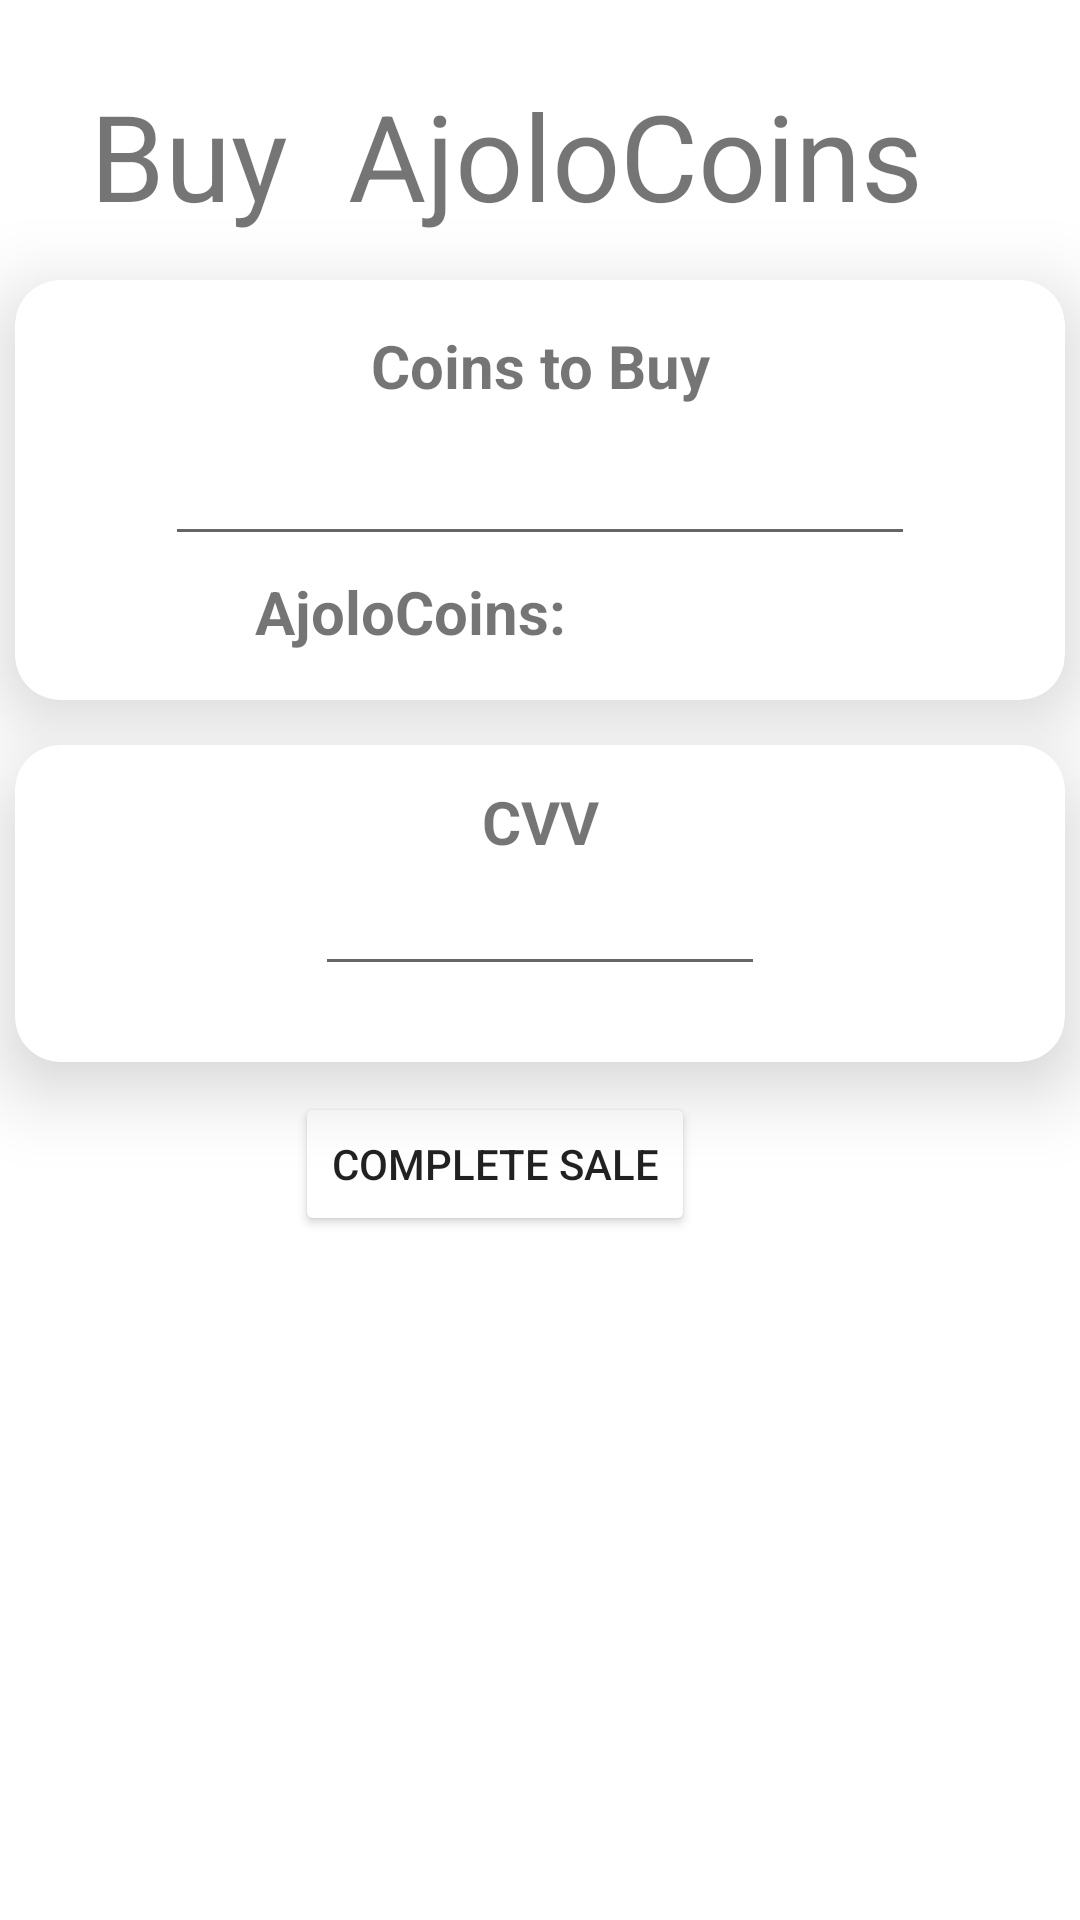

Layout XML and referenced resources for this Android screen:
<!-- AndroidManifest.xml: application theme Theme.Ajoloferiaxml -->
<!-- res/layout/fragment_pay_card.xml -->
<?xml version="1.0" encoding="utf-8"?>
<androidx.constraintlayout.widget.ConstraintLayout xmlns:android="http://schemas.android.com/apk/res/android"
    xmlns:tools="http://schemas.android.com/tools"
    android:layout_width="match_parent"
    android:layout_height="match_parent"
    xmlns:app="http://schemas.android.com/apk/res-auto"
    tools:context=".ui.more_user.shop_coins_user.pay_card.PayCardFragment">

    <ScrollView
        android:layout_width="match_parent"
        android:layout_height="match_parent">

        <androidx.constraintlayout.widget.ConstraintLayout
            android:layout_width="match_parent"
            android:layout_height="match_parent">

            <TextView
                android:id="@+id/sellTv"
                android:layout_marginTop="25dp"
                android:layout_marginStart="30dp"
                app:layout_constraintStart_toStartOf="parent"
                app:layout_constraintTop_toTopOf="parent"
                android:layout_width="wrap_content"
                android:layout_height="wrap_content"
                android:text="Buy  AjoloCoins"
                android:textSize="40sp" />



            <androidx.cardview.widget.CardView
                android:id="@+id/cardSaleAmount"
                android:layout_marginTop="15dp"
                android:layout_width="350dp"
                android:layout_height="140dp"
                app:cardElevation="15dp"
                app:cardCornerRadius="15dp"
                app:layout_constraintStart_toStartOf="parent"
                app:layout_constraintEnd_toEndOf="parent"
                app:layout_constraintTop_toBottomOf="@+id/sellTv"
                >

                <androidx.constraintlayout.widget.ConstraintLayout
                    android:layout_width="match_parent"
                    android:layout_height="wrap_content"
                    tools:ignore="ExtraText">

                    <TextView
                        android:id="@+id/saleTv"
                        android:layout_marginTop="15dp"
                        android:layout_width="200dp"
                        android:layout_height="match_parent"
                        android:text="Coins to Buy"
                        android:textStyle="bold"
                        app:layout_constraintTop_toTopOf="parent"
                        app:layout_constraintStart_toStartOf="parent"
                        app:layout_constraintEnd_toEndOf="parent"
                        android:gravity="center"
                        android:textSize="20sp"
                        />

                    <EditText
                        android:gravity="center"
                        android:id="@+id/edtxSale"
                        android:layout_width="250dp"
                        android:layout_height="50dp"
                        app:layout_constraintEnd_toEndOf="parent"
                        android:inputType="number"
                        app:layout_constraintStart_toStartOf="parent"
                        app:layout_constraintTop_toBottomOf="@+id/saleTv"
                        tools:ignore="SpeakableTextPresentCheck,TouchTargetSizeCheck" />

                    <LinearLayout
                        android:layout_marginTop="5dp"
                        android:id="@+id/lnlConver"
                        android:layout_width="match_parent"
                        android:layout_height="wrap_content"
                        android:gravity="center"
                        app:layout_constraintTop_toBottomOf="@+id/edtxSale"
                        >

                        <TextView
                            android:textStyle="bold"
                            android:layout_marginStart="30dp"
                            android:id="@+id/conversionTV"
                            android:layout_width="120dp"
                            android:layout_height="wrap_content"
                            android:text="AjoloCoins:"
                            android:textSize="20sp"
                            app:layout_constraintTop_toBottomOf="@+id/edtxSale"
                            app:layout_constraintStart_toStartOf="parent"
                            />

                        <TextView
                            android:id="@+id/conver"
                            android:layout_width="100dp"
                            android:layout_height="wrap_content"
                            android:text=""
                            android:textStyle="bold"
                            android:textColor="@color/purple_1"
                            android:textSize="20sp"
                            app:layout_constraintTop_toBottomOf="@+id/edtxSale"
                            app:layout_constraintStart_toEndOf="@id/conversionTV"
                            />
                    </LinearLayout>
                </androidx.constraintlayout.widget.ConstraintLayout>
            </androidx.cardview.widget.CardView>

            <androidx.cardview.widget.CardView
                android:id="@+id/cardPromoCode"
                android:layout_width="350dp"
                android:layout_marginTop="15dp"
                android:layout_height="wrap_content"
                app:cardCornerRadius="15dp"
                app:cardElevation="15dp"
                app:layout_constraintStart_toStartOf="parent"
                app:layout_constraintEnd_toEndOf="parent"
                app:layout_constraintTop_toBottomOf="@+id/cardSaleAmount"
                >

                <androidx.constraintlayout.widget.ConstraintLayout
                    android:layout_width="match_parent"
                    android:layout_height="wrap_content">

                    <TextView
                        android:id="@+id/codeOfferTv"
                        android:layout_width="wrap_content"
                        android:layout_height="match_parent"
                        android:layout_marginTop="12dp"
                        android:gravity="center"
                        android:text="CVV"
                        android:textSize="20sp"
                        android:textStyle="bold"
                        app:layout_constraintEnd_toEndOf="parent"
                        app:layout_constraintStart_toStartOf="parent"
                        app:layout_constraintTop_toTopOf="parent" />

                    <LinearLayout
                        android:id="@id/lnlCodeOffer"
                        android:layout_width="match_parent"
                        android:layout_height="wrap_content"
                        android:gravity="center"
                        app:layout_constraintTop_toBottomOf="@id/codeOfferTv">

                        <EditText
                            android:gravity="center"
                            android:id="@+id/edtxCvv"
                            android:layout_width="150dp"
                            android:layout_height="wrap_content"
                            app:layout_constraintEnd_toEndOf="parent"
                            app:layout_constraintStart_toStartOf="parent"
                            app:layout_constraintTop_toBottomOf="@+id/codeOfferTv"
                            tools:ignore="SpeakableTextPresentCheck,TouchTargetSizeCheck" />
                    </LinearLayout>

                    <TextView
                        android:id="@+id/statusCodeOffer"
                        android:layout_marginBottom="5dp"
                        android:layout_width="wrap_content"
                        android:layout_height="wrap_content"
                        android:text=""
                        android:textSize="15sp"
                        app:layout_constraintTop_toBottomOf="@+id/lnlCodeOffer"
                        app:layout_constraintStart_toStartOf="parent"
                        app:layout_constraintEnd_toEndOf="parent"
                        app:layout_constraintBottom_toBottomOf="parent"
                        />

                </androidx.constraintlayout.widget.ConstraintLayout>

            </androidx.cardview.widget.CardView>


            <Button
                android:id="@+id/buttonCompleteSale"
                android:backgroundTint="@color/purple_1"
                android:layout_marginTop="10dp"
                android:layout_width="wrap_content"
                android:layout_height="wrap_content"
                android:text="Complete sale"
                app:layout_constraintTop_toBottomOf="@+id/cardPromoCode"
                app:layout_constraintEnd_toEndOf="parent"
                app:layout_constraintStart_toStartOf="parent"
                android:layout_marginEnd="30dp"
                />
            <View
                android:layout_width="match_parent"
                android:layout_height="50dp"
                app:layout_constraintTop_toBottomOf="@+id/buttonCompleteSale"
                />
        </androidx.constraintlayout.widget.ConstraintLayout>
    </ScrollView>

</androidx.constraintlayout.widget.ConstraintLayout>
<!-- resources referenced by this layout -->
<resources>
  <style name="Theme.Ajoloferiaxml" parent="Theme.MaterialComponents.DayNight.DarkActionBar">
          
          <item name="colorPrimary">@color/black</item>
          <item name="colorPrimaryVariant">@color/purple_700</item>
          <item name="colorOnPrimary">@color/white</item>
          
          <item name="colorSecondary">@color/purple_color</item>
          <item name="colorSecondaryVariant">@color/teal_700</item>
          <item name="colorOnSecondary">@color/white</item>
          
          <item name="android:statusBarColor">?attr/colorPrimaryVariant</item>
          
      </style>
  <color name="black">#FF000000</color>
  <color name="purple_700">#FF3700B3</color>
  <color name="white">#FF018786</color>
  <color name="purple_color">#710084</color>
  <color name="teal_700">#FF018786</color>
</resources>
